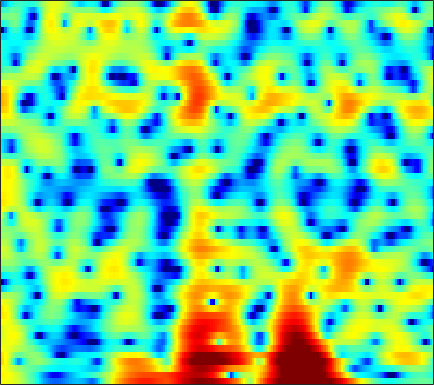

Source data for this figure (header and first rows):
4.1052, 4.1075, 4.0607, 3.9554, 3.8369, 3.6232, 3.3364, 3.0654, 2.6303, 2.1081, 1.4943, 0.97298, 0.18612, -0.69018, -1.3987, -2.4179, -3.5194, -4.3823, -5.5608, -6.7112, -7.7813, -8.4965, -9.2719, -9.813
4.798, 4.699, 4.517, 4.276, 4.053, 3.701, 3.285, 2.93, 2.398, 1.797, 1.125, 0.575, -0.2246, -1.101, -1.811, -2.83, -3.937, -4.822, -6.084, -7.438, -8.884, -10.02, -11.56, -12.99
4.671, 4.402, 3.969, 3.467, 3.055, 2.483, 1.907, 1.489, 0.9688, 0.5024, 0.09213, -0.184, -0.5236, -0.8486, -1.096, -1.438, -1.805, -2.096, -2.503, -2.922, -3.34, -3.644, -4.024, -4.355
6.259, 5.571, 4.404, 2.9, 1.5, -0.8157, -3.746, -6.237, -8.49, -7.3, -4.833, -3.268, -1.695, -0.6216, -0.07274, 0.3874, 0.5953, 0.6121, 0.4751, 0.1889, -0.2342, -0.624, -1.212, -1.851
5.845, 5.345, 4.507, 3.482, 2.608, 1.361, 0.1593, -0.5654, -1.096, -1.09, -0.7203, -0.3652, 0.08041, 0.3951, 0.5212, 0.53, 0.359, 0.1034, -0.4069, -1.122, -2.077, -2.964, -4.4, -6.225
4.137, 4.069, 3.895, 3.636, 3.397, 3.038, 2.649, 2.349, 1.947, 1.546, 1.15, 0.8463, 0.4251, -0.0336, -0.409, -0.9659, -1.586, -2.095, -2.82, -3.605, -4.474, -5.174, -6.193, -7.305
3.038, 3.411, 3.778, 3.985, 4.035, 3.968, 3.75, 3.49, 3.019, 2.403, 1.647, 0.982, -0.02899, -1.179, -2.118, -3.417, -4.655, -5.454, -6.216, -6.595, -6.727, -6.753, -6.791, -6.916
2.015, 2.922, 3.797, 4.344, 4.563, 4.639, 4.479, 4.218, 3.679, 2.913, 1.899, 0.9532, -0.5976, -2.568, -4.417, -7.65, -12.62, -19.47, -25.12, -14.38, -10.3, -8.536, -7.083, -6.289
2.527, 3.131, 3.694, 3.99, 4.053, 3.942, 3.625, 3.27, 2.655, 1.902, 1.028, 0.305, -0.7334, -1.827, -2.67, -3.757, -4.698, -5.188, -5.44, -5.289, -4.92, -4.596, -4.239, -4.029
4.239, 4.281, 4.188, 3.91, 3.576, 2.957, 2.141, 1.413, 0.3226, -0.8129, -1.876, -2.534, -3.151, -3.447, -3.496, -3.382, -3.135, -2.919, -2.612, -2.311, -2.054, -1.895, -1.751, -1.705
5.555, 5.298, 4.797, 4.092, 3.407, 2.248, 0.7536, -0.6441, -2.986, -6.115, -10.5, -14.73, -15.71, -11, -8.366, -5.913, -4.177, -3.196, -2.197, -1.443, -0.8685, -0.5406, -0.2591, -0.1289
5.377, 5.048, 4.476, 3.732, 3.048, 1.957, 0.6536, -0.4862, -2.218, -4.136, -5.965, -6.977, -7.49, -7.055, -6.353, -5.263, -4.228, -3.512, -2.634, -1.841, -1.139, -0.7018, -0.2533, 0.0192
4.327, 4.052, 3.619, 3.106, 2.659, 1.978, 1.188, 0.5371, -0.4065, -1.395, -2.391, -3.111, -4.001, -4.782, -5.274, -5.737, -5.859, -5.62, -4.828, -3.693, -2.469, -1.611, -0.6123, 0.1439
1.674, 1.51, 1.372, 1.286, 1.217, 1.055, 0.7802, 0.487, -0.02715, -0.72, -1.631, -2.461, -3.831, -5.644, -7.515, -11.23, -18.32, -23.31, -12.82, -7.419, -4.045, -2.2, -0.3145, 1.099
-6.54, -6.495, -5.526, -4.22, -3.335, -2.442, -1.899, -1.713, -1.736, -2.016, -2.516, -3.021, -3.838, -4.776, -5.498, -6.328, -6.752, -6.581, -5.482, -3.804, -2.01, -0.731, 0.7817, 2.022
-17.37, -16.8, -11.72, -8.201, -6.47, -4.946, -4.08, -3.786, -3.781, -4.112, -4.668, -5.171, -5.8, -6.155, -6.138, -5.748, -4.965, -4.185, -2.991, -1.73, -0.4707, 0.4402, 1.569, 2.545
-5.407, -5.208, -4.711, -4.124, -3.706, -3.341, -3.291, -3.487, -4.1, -5.223, -6.985, -8.851, -12.35, -16.35, -15.63, -11.07, -7.428, -5.308, -3.103, -1.371, 0.05133, 0.9532, 1.958, 2.807
-1.44, -1.214, -1.006, -0.892, -0.8742, -0.9803, -1.296, -1.658, -2.352, -3.344, -4.649, -5.782, -7.362, -8.341, -8.088, -6.634, -4.693, -3.316, -1.76, -0.5048, 0.5027, 1.111, 1.725, 2.193
0.6497, 0.8359, 0.9528, 0.9413, 0.8345, 0.5985, 0.2829, -0.012, -0.4523, -0.8856, -1.275, -1.527, -1.704, -1.684, -1.538, -1.175, -0.6741, -0.2872, 0.1609, 0.4944, 0.6391, 0.6113, 0.437, 0.1101
2.272, 2.336, 2.262, 2.005, 1.692, 1.152, 0.5415, 0.07013, -0.4711, -0.7793, -0.8117, -0.6598, -0.2758, 0.2173, 0.5884, 1.061, 1.408, 1.561, 1.607, 1.414, 0.8937, 0.2422, -1.004, -2.912
3.016, 2.949, 2.627, 2.002, 1.325, 0.07426, -1.665, -3.262, -5.64, -7.17, -6.195, -4.457, -2.235, -0.4653, 0.5597, 1.579, 2.224, 2.495, 2.592, 2.351, 1.805, 1.163, -0.05559, -1.609
1.983, 1.968, 1.694, 1.096, 0.4309, -0.8488, -2.66, -4.441, -7.439, -9.659, -8.043, -5.656, -2.883, -0.87, 0.2712, 1.33, 2.008, 2.3, 2.408, 2.244, 1.861, 1.446, 0.7359, 0.01724
0.6007, 0.7802, 0.7998, 0.6196, 0.3557, -0.08296, -0.578, -0.9455, -1.258, -1.31, -0.9941, -0.5523, 0.1466, 0.8661, 1.34, 1.806, 2.065, 2.116, 1.966, 1.623, 1.045, 0.5073, -0.3252, -1.29
0.259, 0.2986, 0.1754, -0.03322, -0.1693, -0.2215, -0.1065, 0.09023, 0.459, 0.8953, 1.354, 1.684, 2.078, 2.392, 2.535, 2.634, 2.56, 2.374, 1.973, 1.325, 0.4192, -0.4652, -1.94, -3.908
0.9508, 0.1252, -1.382, -3.167, -4.185, -4.27, -2.863, -1.516, 0.04591, 1.274, 2.153, 2.609, 3.02, 3.207, 3.225, 3.118, 2.868, 2.591, 2.104, 1.425, 0.571, -0.2836, -1.664, -3.458
2.939, 1.574, -1.034, -4.944, -8.76, -9.007, -4.411, -1.864, 0.387, 1.766, 2.549, 2.826, 2.888, 2.669, 2.396, 1.899, 1.395, 1.067, 0.6555, 0.3264, -0.02541, -0.363, -0.943, -1.599
5.138, 4.483, 3.533, 2.595, 2.083, 1.74, 1.814, 1.993, 2.207, 2.249, 1.992, 1.586, 0.6773, -0.624, -1.867, -3.731, -5.418, -6.088, -5.831, -4.902, -4.052, -3.536, -3.231, -3.225
5.554, 5.317, 4.939, 4.534, 4.22, 3.815, 3.394, 3.05, 2.513, 1.812, 0.8662, -0.05477, -1.646, -3.826, -6.023, -10.07, -16.94, -21.53, -14.64, -10.38, -8.048, -7.032, -6.231, -6.038
5.051, 5.015, 4.87, 4.646, 4.405, 4.011, 3.506, 3.066, 2.366, 1.514, 0.5028, -0.3817, -1.705, -3.21, -4.425, -6.018, -7.322, -7.961, -8.179, -7.977, -7.555, -7.341, -7.17, -7.208
4.392, 4.513, 4.556, 4.453, 4.288, 3.941, 3.461, 3.018, 2.314, 1.503, 0.5998, -0.1297, -1.158, -2.196, -2.985, -3.988, -4.887, -5.479, -6.125, -6.637, -6.992, -7.157, -7.348, -7.439
3.918, 4.248, 4.513, 4.546, 4.441, 4.112, 3.602, 3.09, 2.296, 1.397, 0.4441, -0.2763, -1.203, -2.08, -2.7, -3.542, -4.431, -5.134, -6.196, -7.246, -8.263, -8.71, -8.824, -8.472
3.849, 4.449, 4.922, 5.08, 4.976, 4.58, 3.871, 3.152, 1.934, 0.4847, -1.069, -2.121, -3.131, -3.604, -3.708, -3.878, -4.328, -5.017, -6.513, -9.082, -13.33, -18.42, -17.47, -11.59
3.806, 4.428, 4.892, 5.028, 4.89, 4.42, 3.545, 2.625, 0.843, -1.73, -5.709, -10.35, -17.35, -10.07, -6.701, -4.247, -3.13, -2.945, -3.324, -4.393, -5.722, -6.488, -6.357, -5.007
1.874, 2.173, 2.383, 2.36, 2.231, 1.895, 1.365, 0.7973, -0.1902, -1.52, -3.087, -4.174, -4.785, -4.089, -3.061, -1.774, -0.8027, -0.3159, 0.003293, 0.1051, 0.08163, 0.04149, 0.09899, 0.1874
-1.642, -1.762, -2.063, -2.475, -2.709, -2.835, -2.635, -2.39, -1.976, -1.623, -1.308, -1.076, -0.7017, -0.2363, 0.1715, 0.7391, 1.228, 1.535, 1.821, 1.997, 2.051, 2.042, 1.95, 1.774
-4.84, -5.52, -7.15, -9.672, -12.03, -12.97, -9.878, -7.299, -4.686, -2.762, -1.347, -0.5077, 0.3829, 1.107, 1.536, 2.028, 2.404, 2.606, 2.799, 2.871, 2.846, 2.767, 2.548, 2.242
-5.155, -5.72, -7.071, -9.098, -10.69, -11.18, -8.826, -6.64, -4.175, -2.254, -0.7952, 0.0729, 0.9848, 1.674, 2.08, 2.463, 2.728, 2.845, 2.909, 2.868, 2.739, 2.573, 2.284, 1.891
-2.926, -2.927, -3.048, -3.182, -3.208, -2.997, -2.489, -1.94, -1.119, -0.2989, 0.4367, 0.8946, 1.412, 1.788, 2, 2.166, 2.215, 2.191, 2.058, 1.859, 1.587, 1.344, 1.009, 0.614
-0.3739, -0.1225, 0.111, 0.2624, 0.3434, 0.4607, 0.5907, 0.702, 0.8759, 1.043, 1.203, 1.307, 1.401, 1.44, 1.4, 1.298, 1.074, 0.83, 0.4153, -0.09769, -0.6548, -1.045, -1.507, -1.791
2.014, 2.356, 2.618, 2.684, 2.627, 2.44, 2.168, 1.918, 1.572, 1.234, 0.9406, 0.7727, 0.5688, 0.4093, 0.2366, -0.02611, -0.4394, -0.8863, -1.673, -2.783, -4.214, -5.338, -6.736, -7.043
4.328, 4.602, 4.662, 4.414, 4.055, 3.314, 2.355, 1.52, 0.3363, -0.7511, -1.626, -2.039, -2.292, -2.293, -2.185, -2.156, -2.269, -2.561, -3.338, -4.666, -6.954, -9.559, -16.29, -22.02
6.195, 6.215, 5.913, 5.219, 4.41, 2.947, 0.9445, -0.9603, -4.033, -7.664, -10.64, -11.17, -9.896, -8.361, -7.216, -5.946, -4.948, -4.421, -4.175, -4.373, -4.829, -5.445, -6.037, -6.04
7.254, 7.055, 6.49, 5.524, 4.495, 2.678, 0.2196, -2.146, -6.222, -11.64, -17.43, -18.51, -17.66, -16.82, -15.04, -11.16, -8.161, -6.482, -4.925, -4.088, -3.713, -3.701, -3.757, -4.001
7.266, 7.026, 6.472, 5.617, 4.788, 3.352, 1.553, -0.0132, -2.427, -5.113, -7.972, -10.22, -13.65, -15.97, -14.59, -10.68, -7.654, -6.043, -4.573, -3.75, -3.537, -3.552, -4.039, -4.923
5.847, 5.711, 5.384, 4.893, 4.394, 3.572, 2.568, 1.704, 0.4567, -0.8574, -2.126, -3.015, -3.918, -4.405, -4.456, -4.121, -3.637, -3.331, -3.101, -3.168, -3.529, -4.012, -4.986, -6.168
3.395, 3.498, 3.551, 3.485, 3.333, 3.04, 2.657, 2.322, 1.839, 1.366, 0.9212, 0.6141, 0.2788, 0.01602, -0.1176, -0.3192, -0.5574, -0.8181, -1.353, -2.166, -3.26, -4.376, -6.104, -8.019
-0.06959, 0.5798, 1.2, 1.528, 1.655, 1.69, 1.681, 1.693, 1.759, 1.884, 2.039, 2.171, 2.303, 2.382, 2.379, 2.246, 1.936, 1.563, 0.824, -0.2688, -1.853, -3.445, -6.246, -10.53
-3.576, -2.324, -1.482, -1.278, -1.397, -1.741, -1.982, -1.878, -1.253, -0.2657, 0.8233, 1.582, 2.432, 3.065, 3.375, 3.606, 3.585, 3.397, 2.904, 2.127, 1.001, -0.0758, -1.782, -3.72
-3.502, -3.356, -3.663, -4.646, -5.986, -8.926, -13.76, -15.85, -10.48, -5.915, -2.839, -1.175, 0.5023, 1.7, 2.358, 2.985, 3.335, 3.438, 3.385, 3.134, 2.699, 2.276, 1.622, 0.9402
-2.982, -3.488, -4.329, -5.489, -6.609, -8.423, -10.05, -10.31, -8.84, -6.506, -4.354, -2.984, -1.47, -0.2838, 0.4511, 1.213, 1.793, 2.115, 2.408, 2.547, 2.58, 2.548, 2.407, 2.218
-2.821, -3.332, -3.991, -4.642, -5.073, -5.547, -5.792, -5.776, -5.441, -4.829, -4.054, -3.428, -2.592, -1.768, -1.188, -0.4591, 0.2187, 0.6792, 1.216, 1.661, 2.005, 2.198, 2.387, 2.494
-3.278, -3.705, -4.119, -4.363, -4.487, -4.556, -4.584, -4.581, -4.542, -4.467, -4.328, -4.177, -3.874, -3.397, -2.934, -2.157, -1.305, -0.642, 0.2177, 1.005, 1.665, 2.068, 2.506, 2.806
-5.723, -6.09, -5.84, -5.169, -4.683, -4.202, -3.98, -3.987, -4.251, -4.769, -5.503, -6.106, -6.746, -6.84, -6.313, -4.992, -3.353, -2.112, -0.5752, 0.738, 1.825, 2.478, 3.111, 3.514
-19.8, -18.4, -9.608, -5.877, -4.253, -3.028, -2.549, -2.611, -3.222, -4.48, -6.588, -8.939, -14.03, -22.75, -16.86, -9.863, -5.634, -3.309, -0.849, 1.103, 2.605, 3.452, 4.231, 4.618
-3.843, -4.013, -3.213, -2.034, -1.273, -0.6208, -0.4547, -0.667, -1.4, -2.681, -4.517, -6.185, -8.541, -10.13, -10.04, -8.513, -5.99, -3.871, -1.162, 1.155, 2.953, 3.965, 4.857, 5.186
-0.6794, -0.7026, -0.5528, -0.2914, -0.09506, 0.04129, -0.04725, -0.2976, -0.9394, -1.978, -3.402, -4.791, -7.129, -10.39, -13.97, -19.07, -12.1, -7.535, -3.286, -0.3083, 1.851, 3.033, 4.039, 4.474
-2.972, -2.77, -2.4, -1.975, -1.683, -1.385, -1.259, -1.313, -1.609, -2.184, -3.054, -3.915, -5.328, -6.932, -8.056, -8.49, -6.95, -5.059, -2.534, -0.3771, 1.311, 2.265, 3.188, 3.706
-8.607, -8.05, -6.784, -5.403, -4.511, -3.564, -2.931, -2.653, -2.498, -2.539, -2.748, -2.953, -3.227, -3.399, -3.379, -3.046, -2.326, -1.6, -0.4886, 0.6344, 1.656, 2.294, 2.969, 3.409
